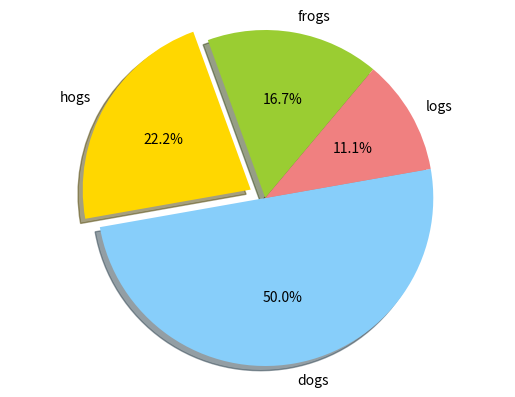
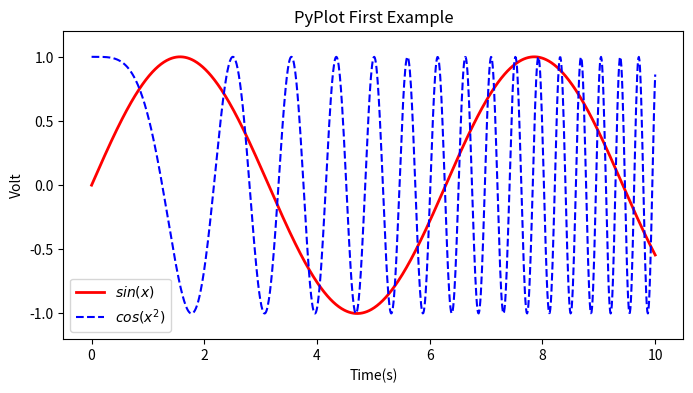

Reproduce these figures in Python, in order.
import matplotlib.pyplot as plt
labels='frogs','hogs','dogs','logs'
sizes=15,20,45,10
colors='yellowgreen','gold','lightskyblue','lightcoral'
explode=0,0.1,0,0
plt.pie(sizes,explode=explode,labels=labels,colors=colors,autopct='%1.1f%%',shadow=True,startangle=50)
plt.axis('equal')
plt.show()

import numpy as np
import matplotlib.pyplot as plt

x = np.linspace(0, 10, 1000)
y = np.sin(x)
z = np.cos(x**2)

plt.figure(figsize=(8,4))
plt.plot(x,y,label="$sin(x)$",color="red",linewidth=2)
plt.plot(x,z,"b--",label="$cos(x^2)$")
plt.xlabel("Time(s)")
plt.ylabel("Volt")
plt.title("PyPlot First Example")
plt.ylim(-1.2,1.2)
plt.legend()
plt.show()

'''axex: 设置坐标轴边界和表面的颜色、坐标刻度值大小和网格的显示
backend: 设置目标暑促TkAgg和GTKAgg
figure: 控制dpi、边界颜色、图形大小、和子区( subplot)设置
font: 字体集（font family）、字体大小和样式设置
grid: 设置网格颜色和线性
legend: 设置图例和其中的文本的显示
line: 设置线条（颜色、线型、宽度等）和标记
patch: 是填充2D空间的图形对象，如多边形和圆。控制线宽、颜色和抗锯齿设置等。
savefig: 可以对保存的图形进行单独设置。例如，设置渲染的文件的背景为白色。
verbose: 设置matplotlib在执行期间信息输出，如silent、helpful、debug和debug-annoying。
xticks和yticks: 为x,y轴的主刻度和次刻度设置颜色、大小、方向，以及标签大小。'''
